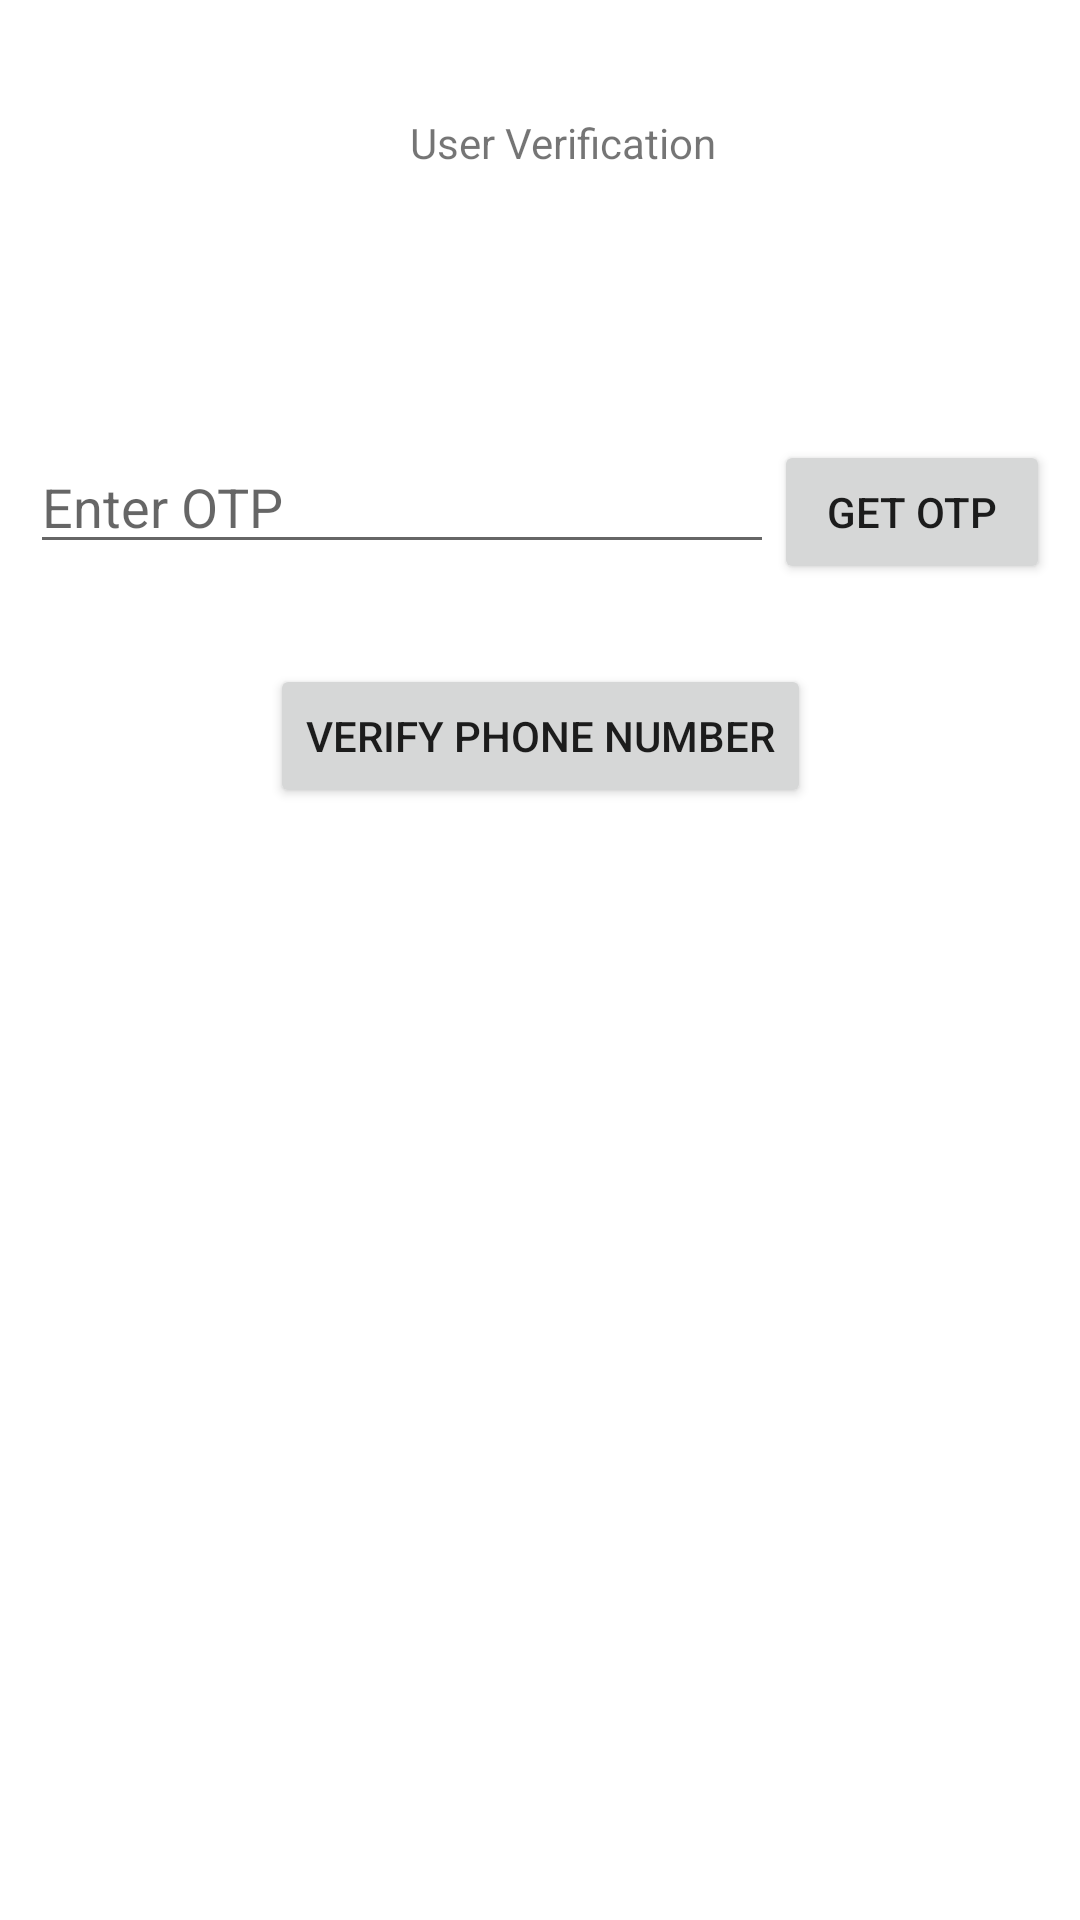

The Android layout XML behind this screen, and the referenced resources:
<!-- AndroidManifest.xml: application theme Theme.JobHub -->
<!-- res/layout/otp_verification_activity.xml -->
<?xml version="1.0" encoding="utf-8"?>
<androidx.constraintlayout.widget.ConstraintLayout xmlns:android="http://schemas.android.com/apk/res/android"
    xmlns:app="http://schemas.android.com/apk/res-auto"
    xmlns:tools="http://schemas.android.com/tools"
    android:layout_width="match_parent"
    android:layout_height="match_parent"
    tools:context=".Activities.OTP_VerificationActivity">

    <TextView
        android:layout_width="wrap_content"
        android:layout_height="wrap_content"
        android:text="User Verification"
        app:layout_constraintBottom_toBottomOf="parent"
        app:layout_constraintHorizontal_bias="0.53"
        app:layout_constraintLeft_toLeftOf="parent"
        app:layout_constraintRight_toRightOf="parent"
        app:layout_constraintTop_toTopOf="parent"
        app:layout_constraintVertical_bias="0.061" />

    <LinearLayout
        android:layout_width="match_parent"
        android:layout_height="wrap_content"
        android:orientation="horizontal"
        android:padding="10dp"
        app:layout_constraintBottom_toBottomOf="parent"
        app:layout_constraintHorizontal_bias="0.0"
        app:layout_constraintLeft_toLeftOf="parent"
        app:layout_constraintRight_toRightOf="parent"
        app:layout_constraintTop_toTopOf="parent"
        app:layout_constraintVertical_bias="0.239">

        <com.google.android.material.textfield.TextInputEditText
            android:id="@+id/OTP_edit_text"
            android:layout_width="248dp"
            android:layout_height="wrap_content"
            android:drawablePadding="10dp"
            android:hint="Enter OTP" />

        <Button
            android:id="@+id/getOTP"
            android:layout_width="wrap_content"
            android:layout_height="wrap_content"
            android:layout_weight="1"
            android:text="Get OTP" />

    </LinearLayout>

    <Button
        android:id="@+id/verifyOTP"
        android:layout_width="wrap_content"
        android:layout_height="wrap_content"
        android:text="Verify Phone Number"
        app:layout_constraintBottom_toBottomOf="parent"
        app:layout_constraintLeft_toLeftOf="parent"
        app:layout_constraintRight_toRightOf="parent"
        app:layout_constraintTop_toTopOf="parent"
        app:layout_constraintVertical_bias="0.374" />


</androidx.constraintlayout.widget.ConstraintLayout>
<!-- resources referenced by this layout -->
<resources>
  <style name="Theme.JobHub" parent="Theme.MaterialComponents.DayNight.DarkActionBar">
          
          <item name="colorPrimary">@color/purple_500</item>
          <item name="colorPrimaryVariant">@color/purple_700</item>
          <item name="colorOnPrimary">@color/white</item>
          
          <item name="colorSecondary">@color/teal_200</item>
          <item name="colorSecondaryVariant">@color/teal_700</item>
          <item name="colorOnSecondary">@color/black</item>
          
          <item name="android:statusBarColor" tools:targetApi="l">?attr/colorPrimaryVariant</item>
          
      </style>
  <color name="purple_500">#257CFF</color>
  <color name="purple_700">#F45A2A</color>
  <color name="white">#FFFFFFFF</color>
  <color name="teal_200">#F45A2A</color>
  <color name="teal_700">#FF018786</color>
  <color name="black">#FF000000</color>
</resources>
